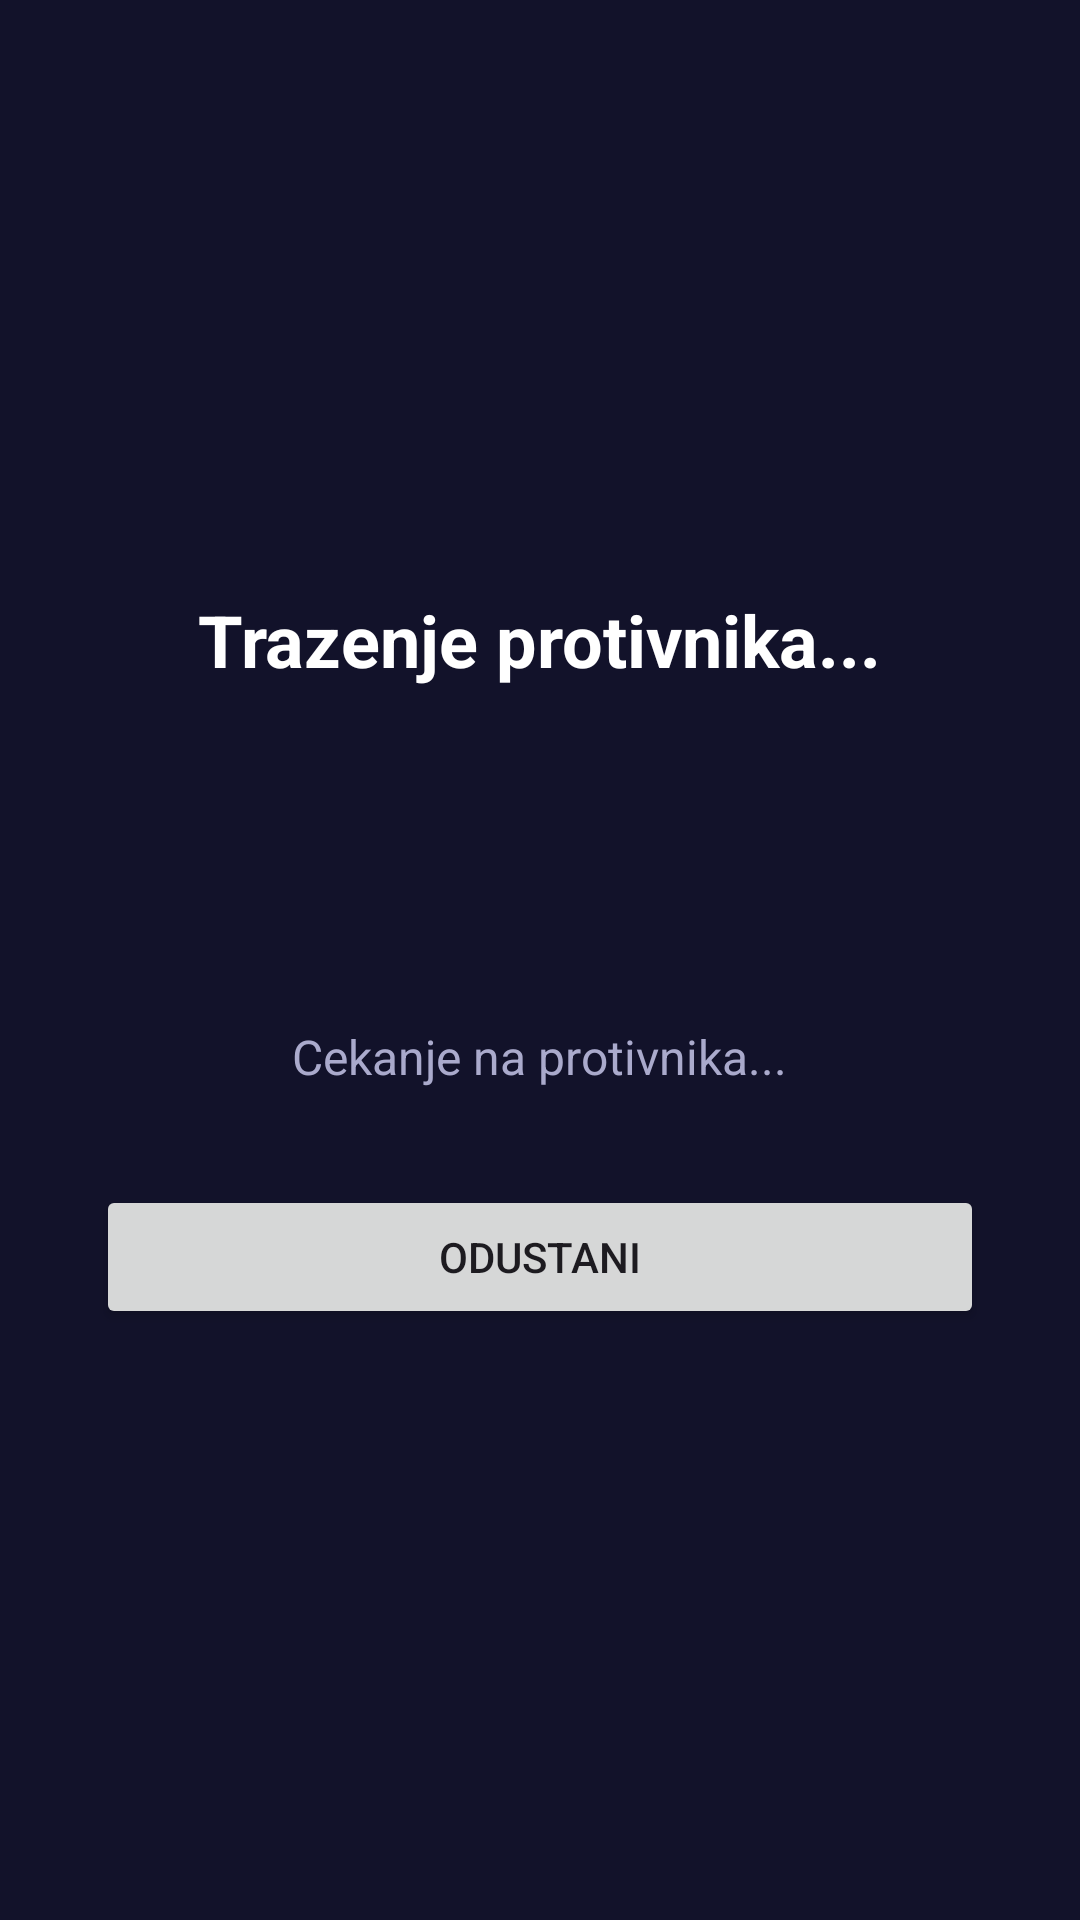

Reconstruct the res/layout file that produces this screen, plus the resources it refers to.
<!-- AndroidManifest.xml: application theme Theme.Slagalica -->
<!-- res/layout/fragment_cekanje.xml -->
<?xml version="1.0" encoding="utf-8"?>
<LinearLayout xmlns:android="http://schemas.android.com/apk/res/android"
    android:layout_width="match_parent"
    android:layout_height="match_parent"
    android:orientation="vertical"
    android:gravity="center"
    android:padding="32dp"
    android:background="@color/pozadinaBoja">

    <TextView
        android:layout_width="wrap_content"
        android:layout_height="wrap_content"
        android:text="Trazenje protivnika..."
        android:textSize="24sp"
        android:textStyle="bold"
        android:textColor="#FFFFFF"
        android:layout_marginBottom="32dp"/>

    <ProgressBar
        android:layout_width="wrap_content"
        android:layout_height="wrap_content"
        android:layout_marginBottom="32dp"/>

    <TextView
        android:id="@+id/tvStatus"
        android:layout_width="wrap_content"
        android:layout_height="wrap_content"
        android:text="Cekanje na protivnika..."
        android:textSize="16sp"
        android:textColor="#AAAACC"
        android:layout_marginBottom="32dp"/>

    <Button
        android:id="@+id/btnOdustani"
        android:layout_width="match_parent"
        android:layout_height="wrap_content"
        android:text="Odustani"/>

</LinearLayout>
<!-- resources referenced by this layout -->
<resources>
  <color name="pozadinaBoja">#12122A</color>
  <style name="Theme.Slagalica" parent="Base.Theme.Slagalica" />
  <style name="Base.Theme.Slagalica" parent="Theme.Material3.DayNight.NoActionBar">
          
          
      </style>
</resources>
